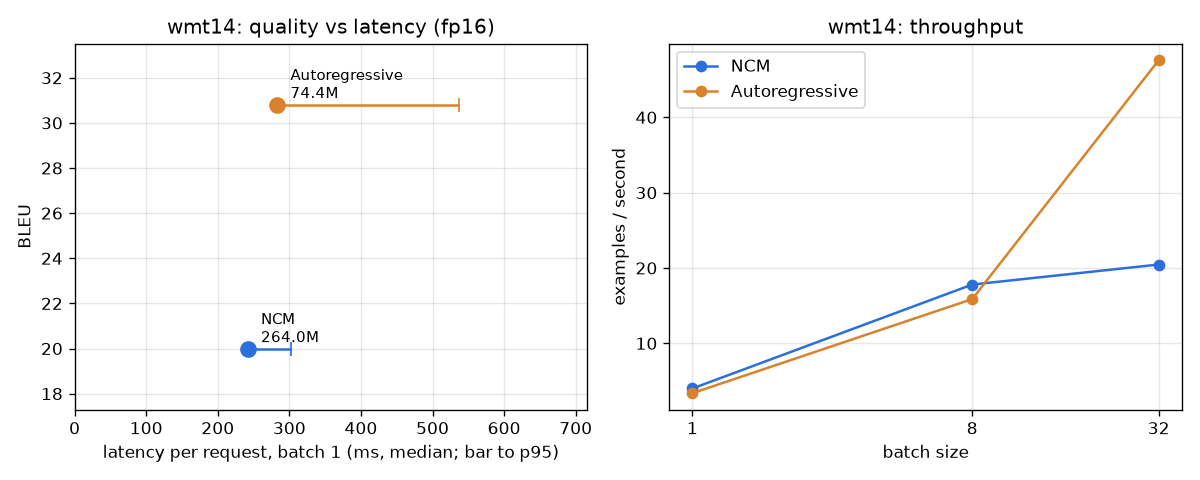

Data behind this chart, as committed beside it:
task, model, model_id, precision, n, params_M, bleu, avg_output_words, latency_p50_ms, latency_p95_ms, throughput_bs1, peak_MB_bs1, throughput_bs8, peak_MB_bs8, throughput_bs32, peak_MB_bs32
wmt14, ncm, hazyresearch/ncm-checkpoints/wmt14, fp16, 500, 264.0, 19.99, 18.5, 241.8, 302.8, 4.01, 1536, 17.8, 2048, 20.46, 3769
wmt14, ar, Helsinki-NLP/opus-mt-de-en, fp16, 500, 74.4, 30.81, 19.2, 282.9, 536.4, 3.39, 153, 15.87, 171, 47.57, 236
